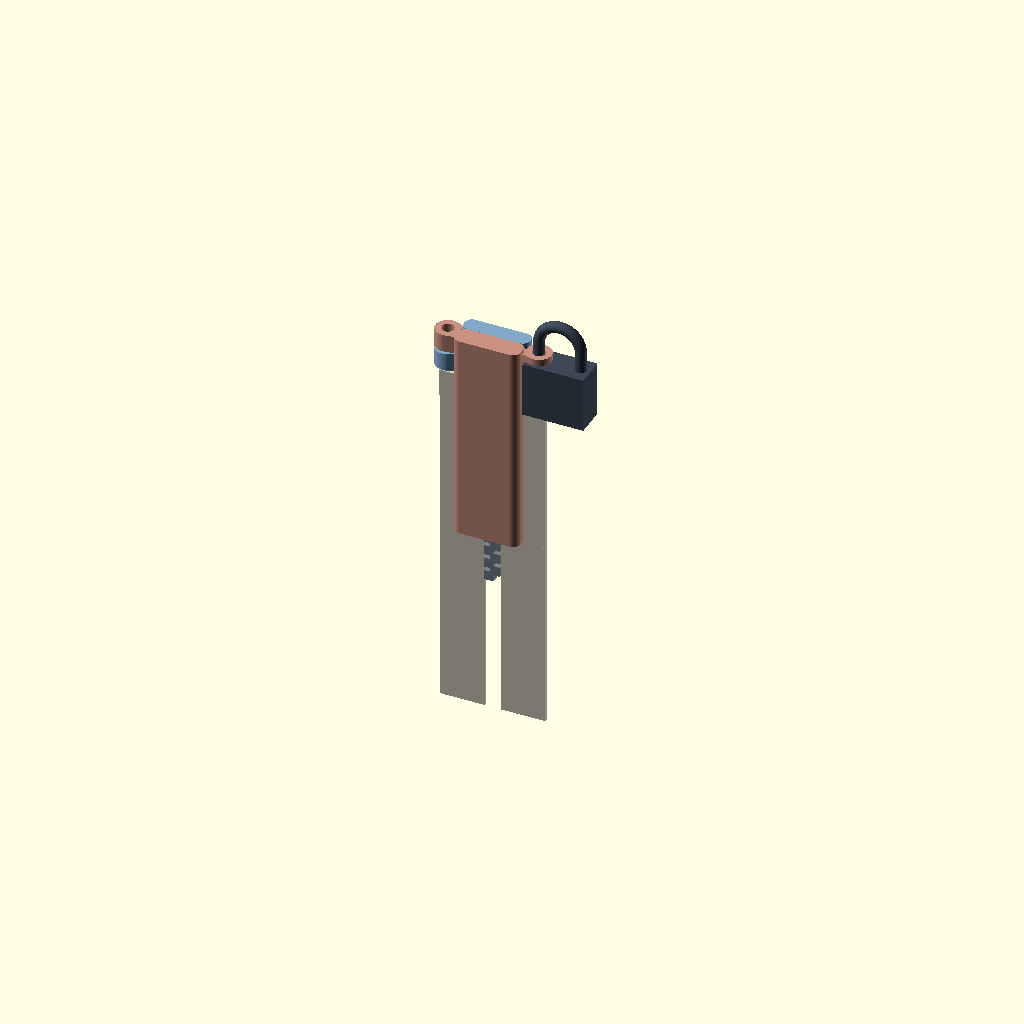
Cell 1: rendered with the file's own defaults.
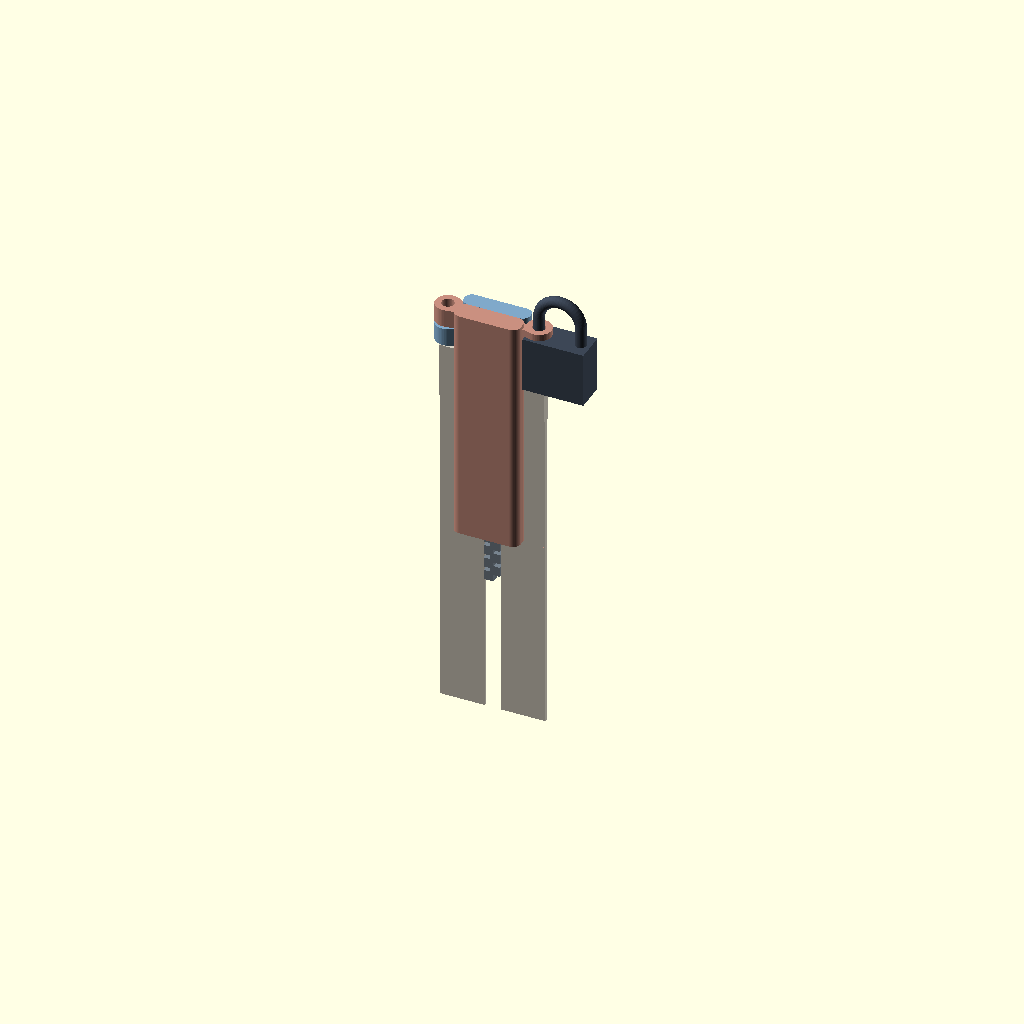
Cell 2: kante_z = 20 (everything else at default).
One fixed orthographic camera (rotation 55°, 0°, 25°; colour scheme Cornfield) for every cell.
OpenSCAD source file lockbox/zipperkapsel/konzept2.scad:
// =====================================================================
//  Zipper-Kapsel v2 - KONZEPT (Masse geschaetzt, nicht drucken)
//  Korrektur zu v1: Vorder- und Rueckhaelfte koennen sich nur dort
//  beruehren, wo kein Stoff ist - also OBERHALB der Kragenkante.
//  Der Stoff ist als eigener Koerper modelliert und wird geprueft.
//  z = 0 = Oberkante der Endstuecke, Kette laeuft nach -z
// =====================================================================
$fn = 48;

/* Reissverschluss (Annahmen, Groesse 5) */
kette_b=6; kette_d=2.8; zahn_l=3.6; zahn_t=5; zahn_x=3.6;
band_b=16; band_d=1.2;
sch_b=12; sch_d=7.5; sch_l=22;
griff_b=9; griff_d=2; griff_l=24;
stop_b=3.2; stop_d=2.6; stop_l=5;

/* Kleidungsstueck - DIESE ZWEI WERTE MUSS ICH VON DIR WISSEN */
kante_z  = 10;    // Oberkante Kragen ueber den Endstuecken
kragen_d = 3.0;   // Stoffdicke am Kragen (Naht!)

/* Kapsel */
spiel=0.3;
kap_b=24;  d_hinten=6.0;  d_vorn=7.5;
fuge_h   = 18;                    // Bauhoehe der Verbindungszone ueber der Kante
z_ok     = kante_z + fuge_h;
z_sch0   = -stop_l - 0.7;
z_sch1   = z_sch0 - sch_l - 1;
z_uk     = z_sch1 - 20;           // Kamm/Kettenrinne, Griff haengt unten heraus
ohr_x    = kap_b/2 + 4.5;  ohr_d = 9;  ohr_bohr = 4.5;
ohr_hint = [kante_z + 2.5, kante_z + 9.0];    // Ohr der Rueckhaelfte
ohr_vorn = [kante_z + 10.0, kante_z + 16.5];  // Ohr der Vorderhaelfte

// ---------------------------------------------- Stoff (Pruefkoerper)
module stoff() {
    color("#d8d2c4") {
        // Gurtband links und rechts der Kette, bis zur Reissverschluss-Oberkante
        for (s = [-1, 1]) translate([s*(kette_b/2 + band_b/2), 0, -60])
            cube([band_b, band_d, 120], center = true);
        // Kragenzone: durchgehender Stoff bis zur Kante, dicker (Naht)
        translate([0, 0, kante_z/2]) cube([2*band_b + kette_b, kragen_d, kante_z], center = true);
    }
}

module zipper() {
    color("#78838e") {
        for (s = [-1, 1]) translate([s*(kette_b/2 - 0.8), 0, -stop_l/2])
            cube([stop_b, stop_d, stop_l], center = true);
        for (i = [0:1:16]) {
            zz = z_sch1 + 1.5 - i*zahn_t/2;
            translate([((i%2==0)?-1:1)*1.2, 0, zz]) cube([zahn_x, kette_d, zahn_l], center = true);
        }
    }
    color("#5d6874") {
        translate([0, 0, z_sch0 - sch_l/2]) cube([sch_b, sch_d, sch_l], center = true);
        translate([0, -sch_d/2 - 0.6, z_sch1 - griff_l/2 + 3]) cube([griff_b, griff_d, griff_l], center = true);
    }
}

// ---------------------------------------------- Kapselhaelften
module rbox(b, t, h, r0) {
    r = min(r0, t/2 - 0.4, b/2 - 0.4);
    translate([0, t/2, 0]) linear_extrude(h) offset(r = r)
        square([max(b - 2*r, 0.01), max(t - 2*r, 0.01)], center = true);
}
module kav(seite, bx, dy, z0, z1) { translate([-bx/2, seite>0 ? -0.01 : -dy, z1]) cube([bx, dy+0.01, z0-z1]); }

module kamm() {
    for (i = [0:1:7]) {
        zz = z_sch1 + 1.5 - zahn_t/2 - i*zahn_t/2;
        sx = (i % 2 == 0) ? -1 : 1;
        translate([sx > 0 ? 0.4 : -2.8, 0.3, zz - 0.6]) cube([2.4, 1.3, 1.2]);
    }
}

module haelfte(seite = 1) {
    dick = (seite > 0) ? d_hinten : d_vorn;
    frei = kragen_d/2 + 0.4;          // Freistich in der Kragenzone
    union() {
        if (seite > 0) kamm();
        difference() {
            union() {
                translate([0, seite > 0 ? 0 : -dick, z_uk]) rbox(kap_b, dick, z_ok - z_uk, 3);
                for (sx = [-1, 1]) {                      // Ohren, nur ueber der Kante
                    zb = (seite > 0) ? ohr_hint : ohr_vorn;
                    hull() {
                        translate([sx*ohr_x, 0, zb[0]]) cylinder(d = ohr_d, h = zb[1] - zb[0]);
                        translate([sx*(kap_b/2 - 2), seite > 0 ? 0 : -3, zb[0]])
                            cube([4, 3, zb[1] - zb[0]]);
                    }
                }
            }
            // Freistich fuer Band (unten) und Kragen (oben)
            translate([-40, seite > 0 ? 0 : -0.8, z_uk - 1]) cube([80, 0.8, kante_z - z_uk + 1]);
            translate([-40, seite > 0 ? 0 : -frei, -0.5]) cube([80, frei, kante_z + 0.6]);
            kav(seite, kette_b + 4, kette_d/2 + 0.6, 0.6, -stop_l - 0.6);        // Endstuecke
            kav(seite, sch_b + 2*spiel, sch_d/2 + spiel, z_sch0, z_sch1);        // Schieber
            if (seite > 0) kav(seite, kette_b + 1.2, kette_d/2 + 0.5, z_sch1, z_uk - 1);   // Kettenrinne
            else           kav(seite, griff_b + 2.5, 3.6,             z_sch1, z_uk - 1);   // Griffkanal
            for (sx = [-1, 1]) translate([sx*ohr_x, 0, z_uk - 2]) cylinder(d = ohr_bohr, h = z_ok - z_uk + 4);
            // Ohr darf innerhalb der Kapselbreite nicht in die Gegenhaelfte ragen
            translate([-kap_b/2, seite > 0 ? -25 : 0, z_uk - 2]) cube([kap_b, 25, z_ok - z_uk + 4]);
        }
    }
}

module schloss(bd = 4, spann = 15) {
    color("#3d4756") {
        translate([ohr_x, 0, kante_z + 1]) cylinder(d = bd, h = 20);
        translate([ohr_x + spann, 0, kante_z + 13]) cylinder(d = bd, h = 8);
        translate([ohr_x + spann/2, 0, kante_z + 21]) rotate([90,0,0])
            rotate_extrude(angle = 180) translate([spann/2, 0]) circle(d = bd);
        translate([ohr_x + spann/2, 0, kante_z + 4]) cube([spann + 7, 11, 20], center = true);
    }
}

modus = "zu";
if (modus == "zu")    { stoff(); zipper(); color("#7fa8c9") haelfte(1); color("#c98f7f") haelfte(-1); schloss(); }
if (modus == "offen") { stoff(); zipper(); color("#7fa8c9") haelfte(1);
                        translate([-ohr_x, 0, 0]) rotate([0,0,-55]) translate([ohr_x, 0, 0]) color("#c98f7f") haelfte(-1); }
if (modus == "pruef_h") haelfte(1);
if (modus == "pruef_v") haelfte(-1);
if (modus == "pruef_s") stoff();

// ---------- Schnittzeichnung bei x = 5 (neben der Kette, durch das Band) ----------
module sec() { projection(cut = true) rotate([0, 90, 0]) translate([-5, 0, 0]) children(); }
module lab(x, z, txt, rechts = true) {
    translate([x, z]) linear_extrude(1.6)
        text(txt, size = 7.5, halign = rechts ? "left" : "right", valign = "center");
    lx0 = rechts ? 42 : x + 2;  lx1 = rechts ? x - 2 : -46;
    translate([lx0, z - 0.25]) linear_extrude(1.5) square([lx1 - lx0, 0.5]);
}
SK = 6;
module clip(z0, z1) { intersection() { children(); translate([-100, -60, z0]) cube([200, 120, z1 - z0]); } }
if (modus == "quer") {
    scale([SK, SK, 1]) rotate([0, 0, 90]) {
        color("#cfc7b4") linear_extrude(0.8) sec() clip(-24, 30) stoff();
        color("#8b959f") linear_extrude(1.0) sec() clip(-24, 30) zipper();
        color("#4d81ac") linear_extrude(1.5) sec() clip(-24, 30) haelfte(1);
        color("#bc7f5e") linear_extrude(1.5) sec() clip(-24, 30) haelfte(-1);
    }
    color("#2f3640") {
        lab( 62,  22*SK, "Fuge: hier kein Stoff");
        lab( 62,  14*SK, "Ohren + Schloss");
        lab( 62,  10*SK, "Kragenkante");
        lab( 62,   4*SK, "Kragenstoff + Naht");
        lab( 62, -14*SK, "Schieber");
        lab(-62,  -4*SK, "Gurtband, 1,2 mm", false);
        lab(-62, -20*SK, "Rueckhaelfte / Vorderhaelfte", false);
    }
}
Customizer parameters (derived from the source; name, type, default, range or options):
kante_z: number, default 10
kragen_d: number, default 3
spiel: number, default 0.3
fuge_h: number, default 18
